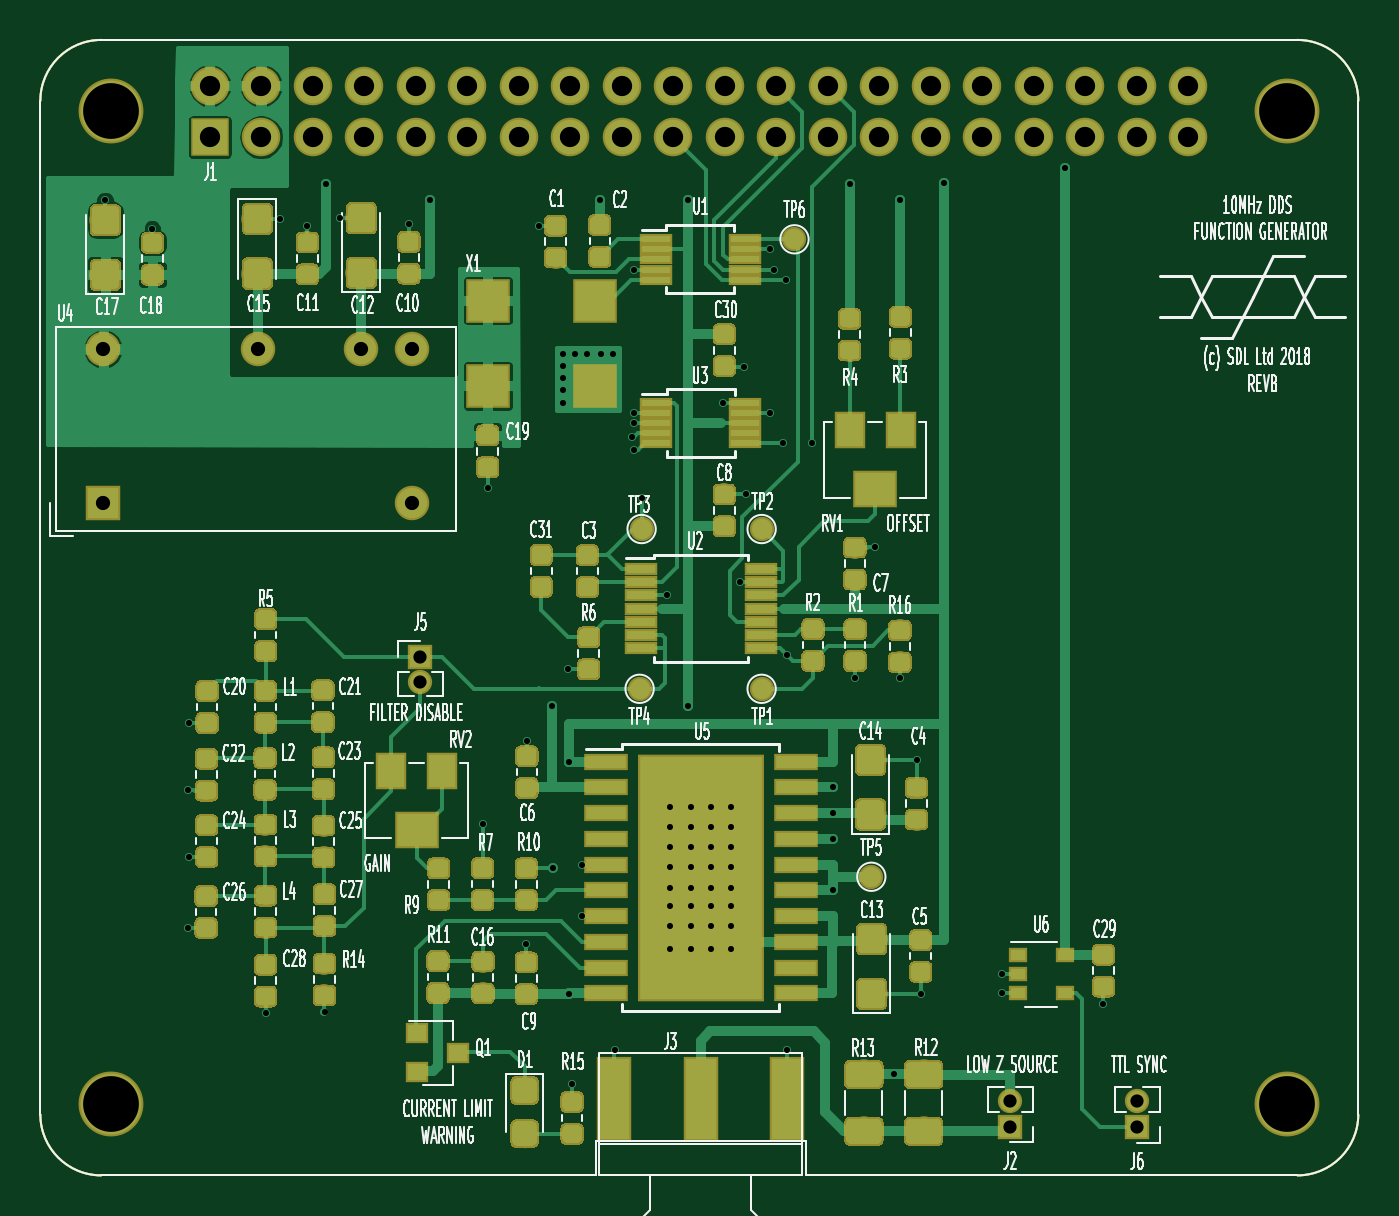
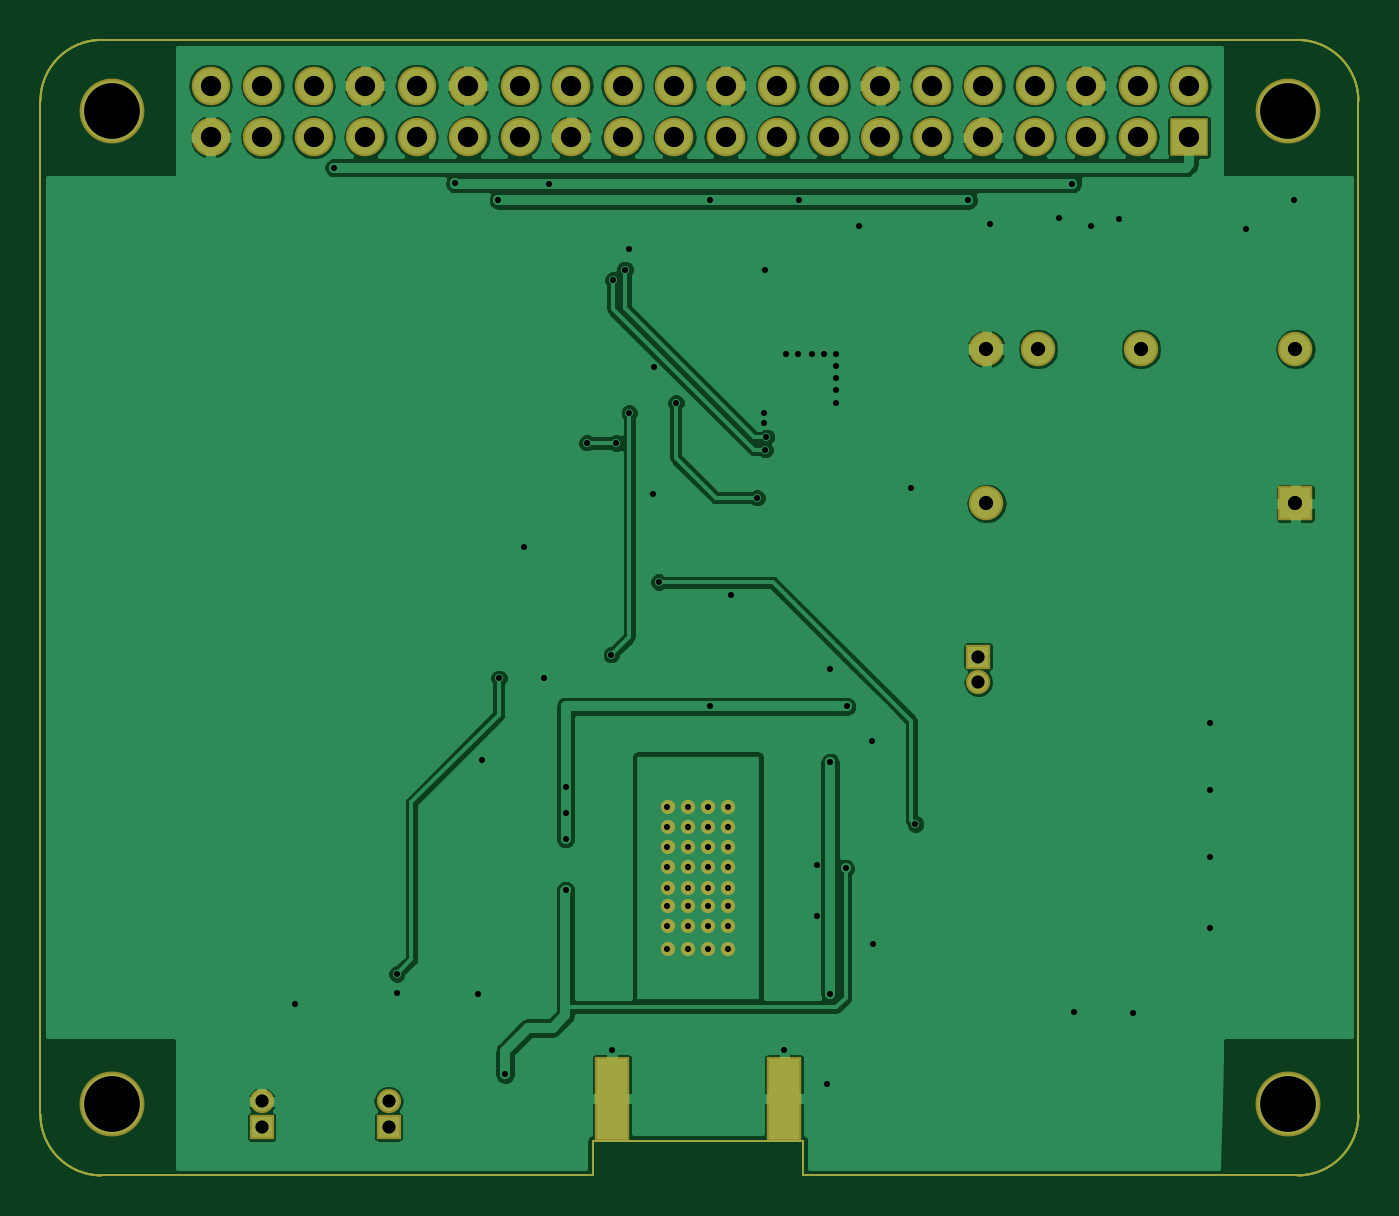
Circuit board: 9 layer files. Board 65.0 x 56.0 mm.
- bottom_copper: DDS-hat-B.Cu.gbr (107460 bytes)
- bottom_mask: DDS-hat-B.Mask.gbr (4139 bytes)
- outline: DDS-hat-Edge.Cuts.gbr (1233 bytes)
- top_copper: DDS-hat-F.Cu.gbr (254945 bytes)
- top_mask: DDS-hat-F.Mask.gbr (191072 bytes)
- paste: DDS-hat-F.Paste.gbr (187950 bytes)
- top_silk: DDS-hat-F.SilkS.gbr (94433 bytes)
- drill: DDS-hat-NPTH.drl (237 bytes)
- drill: DDS-hat-PTH.drl (2755 bytes)

=== bottom_copper: DDS-hat-B.Cu.gbr (107460 bytes, source omitted) ===
=== bottom_mask: DDS-hat-B.Mask.gbr ===
G04 #@! TF.GenerationSoftware,KiCad,Pcbnew,5.0.0-fee4fd1~66~ubuntu18.04.1*
G04 #@! TF.CreationDate,2018-11-03T07:12:00+00:00*
G04 #@! TF.ProjectId,DDS-hat,4444532D6861742E6B696361645F7063,rev?*
G04 #@! TF.SameCoordinates,Original*
G04 #@! TF.FileFunction,Soldermask,Bot*
G04 #@! TF.FilePolarity,Negative*
%FSLAX46Y46*%
G04 Gerber Fmt 4.6, Leading zero omitted, Abs format (unit mm)*
G04 Created by KiCad (PCBNEW 5.0.0-fee4fd1~66~ubuntu18.04.1) date Sat Nov  3 07:12:00 2018*
%MOMM*%
%LPD*%
G01*
G04 APERTURE LIST*
%ADD10C,0.100000*%
%ADD11R,1.200000X1.200000*%
%ADD12O,1.200000X1.200000*%
%ADD13O,1.700000X1.700000*%
%ADD14R,1.700000X1.700000*%
%ADD15R,1.700000X4.200000*%
%ADD16C,0.700000*%
%ADD17R,1.900000X1.900000*%
%ADD18O,1.900000X1.900000*%
%ADD19C,3.200000*%
G04 APERTURE END LIST*
D10*
X116300000Y-116820000D02*
X140546356Y-116817611D01*
X105960000Y-115110000D02*
X105960000Y-116817611D01*
X116300000Y-115110000D02*
X116300000Y-116820000D01*
X105960000Y-115110000D02*
X116300000Y-115110000D01*
X78546356Y-63817611D02*
X78546356Y-113817611D01*
X78546356Y-63817611D02*
G75*
G02X81546356Y-60817611I3000000J0D01*
G01*
X140546356Y-60817611D02*
X81546356Y-60817611D01*
X140546356Y-60817611D02*
G75*
G02X143546356Y-63817611I0J-3000000D01*
G01*
X143546356Y-113817611D02*
X143546356Y-63817611D01*
X81546356Y-116817611D02*
G75*
G02X78546356Y-113817611I0J3000000D01*
G01*
X81546356Y-116817611D02*
X105960000Y-116820000D01*
X143546351Y-113822847D02*
G75*
G02X140546356Y-116817611I-2999995J5236D01*
G01*
D11*
G04 #@! TO.C,J2*
X126380000Y-114430000D03*
D12*
X126380000Y-113160000D03*
G04 #@! TD*
G04 #@! TO.C,J5*
X97290000Y-92500000D03*
D11*
X97290000Y-91230000D03*
G04 #@! TD*
G04 #@! TO.C,J6*
X132640000Y-114440000D03*
D12*
X132640000Y-113170000D03*
G04 #@! TD*
D13*
G04 #@! TO.C,U4*
X81650000Y-76060000D03*
X96890000Y-83680000D03*
X89270000Y-76060000D03*
X94350000Y-76060000D03*
X96890000Y-76060000D03*
D14*
X81650000Y-83680000D03*
G04 #@! TD*
D15*
G04 #@! TO.C,J3*
X106860000Y-113040000D03*
X115360000Y-113040000D03*
G04 #@! TD*
D16*
G04 #@! TO.C,U5*
X110620000Y-101630000D03*
X111620000Y-101630000D03*
X110620000Y-102630000D03*
X111620000Y-102630000D03*
X111620000Y-104530000D03*
X110620000Y-104530000D03*
X110620000Y-103530000D03*
X111620000Y-103530000D03*
X109620000Y-102630000D03*
X109620000Y-104530000D03*
X109620000Y-103530000D03*
X109620000Y-101630000D03*
X112620000Y-101630000D03*
X112620000Y-104530000D03*
X112620000Y-102630000D03*
X112620000Y-103530000D03*
X111620000Y-100630000D03*
X112620000Y-100630000D03*
X109620000Y-99630000D03*
X110620000Y-100630000D03*
X112620000Y-99630000D03*
X109620000Y-100630000D03*
X110620000Y-99630000D03*
X111620000Y-99630000D03*
X112620000Y-98630000D03*
X111620000Y-98630000D03*
X109620000Y-98630000D03*
X110620000Y-98630000D03*
X110620000Y-105630000D03*
X109620000Y-105630000D03*
X112620000Y-105630000D03*
X111620000Y-105630000D03*
G04 #@! TD*
D17*
G04 #@! TO.C,J1*
X86890000Y-65610000D03*
D18*
X86890000Y-63070000D03*
X89430000Y-65610000D03*
X89430000Y-63070000D03*
X91970000Y-65610000D03*
X91970000Y-63070000D03*
X94510000Y-65610000D03*
X94510000Y-63070000D03*
X97050000Y-65610000D03*
X97050000Y-63070000D03*
X99590000Y-65610000D03*
X99590000Y-63070000D03*
X102130000Y-65610000D03*
X102130000Y-63070000D03*
X104670000Y-65610000D03*
X104670000Y-63070000D03*
X107210000Y-65610000D03*
X107210000Y-63070000D03*
X109750000Y-65610000D03*
X109750000Y-63070000D03*
X112290000Y-65610000D03*
X112290000Y-63070000D03*
X114830000Y-65610000D03*
X114830000Y-63070000D03*
X117370000Y-65610000D03*
X117370000Y-63070000D03*
X119910000Y-65610000D03*
X119910000Y-63070000D03*
X122450000Y-65610000D03*
X122450000Y-63070000D03*
X124990000Y-65610000D03*
X124990000Y-63070000D03*
X127530000Y-65610000D03*
X127530000Y-63070000D03*
X130070000Y-65610000D03*
X130070000Y-63070000D03*
X132610000Y-65610000D03*
X132610000Y-63070000D03*
X135150000Y-65610000D03*
X135150000Y-63070000D03*
G04 #@! TD*
D19*
G04 #@! TO.C,H1*
X82040000Y-64310000D03*
G04 #@! TD*
G04 #@! TO.C,H2*
X140040000Y-64330000D03*
G04 #@! TD*
G04 #@! TO.C,H3*
X82040000Y-113320000D03*
G04 #@! TD*
G04 #@! TO.C,H4*
X140030000Y-113310000D03*
G04 #@! TD*
M02*

=== outline: DDS-hat-Edge.Cuts.gbr ===
G04 #@! TF.GenerationSoftware,KiCad,Pcbnew,5.0.0-fee4fd1~66~ubuntu18.04.1*
G04 #@! TF.CreationDate,2018-11-03T07:12:00+00:00*
G04 #@! TF.ProjectId,DDS-hat,4444532D6861742E6B696361645F7063,rev?*
G04 #@! TF.SameCoordinates,Original*
G04 #@! TF.FileFunction,Profile,NP*
%FSLAX46Y46*%
G04 Gerber Fmt 4.6, Leading zero omitted, Abs format (unit mm)*
G04 Created by KiCad (PCBNEW 5.0.0-fee4fd1~66~ubuntu18.04.1) date Sat Nov  3 07:12:00 2018*
%MOMM*%
%LPD*%
G01*
G04 APERTURE LIST*
%ADD10C,0.100000*%
G04 APERTURE END LIST*
D10*
X116300000Y-116820000D02*
X140546356Y-116817611D01*
X105960000Y-115110000D02*
X105960000Y-116817611D01*
X116300000Y-115110000D02*
X116300000Y-116820000D01*
X105960000Y-115110000D02*
X116300000Y-115110000D01*
X78546356Y-63817611D02*
X78546356Y-113817611D01*
X78546356Y-63817611D02*
G75*
G02X81546356Y-60817611I3000000J0D01*
G01*
X140546356Y-60817611D02*
X81546356Y-60817611D01*
X140546356Y-60817611D02*
G75*
G02X143546356Y-63817611I0J-3000000D01*
G01*
X143546356Y-113817611D02*
X143546356Y-63817611D01*
X81546356Y-116817611D02*
G75*
G02X78546356Y-113817611I0J3000000D01*
G01*
X81546356Y-116817611D02*
X105960000Y-116820000D01*
X143546351Y-113822847D02*
G75*
G02X140546356Y-116817611I-2999995J5236D01*
G01*
M02*

=== top_copper: DDS-hat-F.Cu.gbr (254945 bytes, source omitted) ===
=== top_mask: DDS-hat-F.Mask.gbr (191072 bytes, source omitted) ===
=== paste: DDS-hat-F.Paste.gbr (187950 bytes, source omitted) ===
=== top_silk: DDS-hat-F.SilkS.gbr (94433 bytes, source omitted) ===
=== drill: DDS-hat-NPTH.drl ===
M48
;DRILL file {KiCad 5.0.0-fee4fd1~66~ubuntu18.04.1} date Sat Nov  3 07:12:03 2018
;FORMAT={-:-/ absolute / inch / decimal}
FMAT,2
INCH,TZ
T1C0.1083
%
G90
G05
M72
T1
X3.2299Y-4.4614
X3.2299Y-2.5319
X5.5134Y-2.5327
X5.513Y-4.461
T0
M30

=== drill: DDS-hat-PTH.drl ===
M48
;DRILL file {KiCad 5.0.0-fee4fd1~66~ubuntu18.04.1} date Sat Nov  3 07:12:03 2018
;FORMAT={-:-/ absolute / inch / decimal}
FMAT,2
INCH,TZ
T1C0.0118
T2C0.0256
T3C0.0276
T4C0.0394
%
G90
G05
M72
T1
X3.2181Y-2.7059
X3.3098Y-2.7606
X3.3799Y-4.1189
X3.38Y-3.85
X3.3808Y-3.7208
X3.381Y-3.981
X3.5299Y-4.2831
X3.5571Y-2.7417
X3.611Y-2.7563
X3.6441Y-4.2827
X3.6476Y-2.6732
X3.674Y-2.7406
X3.8079Y-2.7516
X3.8496Y-2.7055
X3.9524Y-3.9169
X3.961Y-3.2646
X4.0358Y-4.1496
X4.037Y-3.7547
X4.0614Y-2.7551
X4.0858Y-3.6886
X4.0882Y-4.0028
X4.1063Y-3.0039
X4.1063Y-3.0276
X4.1063Y-3.0512
X4.1063Y-3.0748
X4.1063Y-3.0984
X4.1176Y-3.6164
X4.1181Y-3.7972
X4.1181Y-4.2461
X4.1248Y-4.422
X4.1299Y-3.0039
X4.1437Y-3.9959
X4.1439Y-4.0959
X4.1535Y-3.0039
X4.1783Y-2.7055
X4.1811Y-3.0039
X4.2047Y-3.0039
X4.2075Y-4.3551
X4.2417Y-3.1657
X4.2443Y-3.1902
X4.2445Y-2.8402
X4.2457Y-3.1185
X4.2457Y-3.139
X4.2602Y-3.2831
X4.3098Y-3.4728
X4.3504Y-2.7055
X4.3504Y-3.6886
X4.4177Y-3.0988
X4.4512Y-3.4472
X4.4594Y-3.0287
X4.4629Y-3.2769
X4.5083Y-2.8008
X4.5083Y-3.1189
X4.5161Y-2.8402
X4.5343Y-3.1772
X4.5398Y-2.8606
X4.5417Y-4.3547
X4.5429Y-3.5882
X4.5909Y-3.1764
X4.6319Y-3.8457
X4.6319Y-3.8961
X4.6319Y-3.9453
X4.6319Y-4.0459
X4.6638Y-2.6732
X4.6744Y-3.6343
X4.713Y-3.3799
X4.7492Y-4.4031
X4.7614Y-3.6339
X4.7622Y-2.7055
X4.7937Y-3.7933
X4.8024Y-4.2469
X4.8469Y-2.6728
X4.9598Y-4.2083
X4.9598Y-4.2457
X5.0815Y-2.6425
X5.1567Y-4.2657
X4.3157Y-3.8831
X4.3157Y-3.9224
X4.3157Y-3.9618
X4.3157Y-4.0012
X4.3157Y-4.0406
X4.3157Y-4.076
X4.3157Y-4.1154
X4.3157Y-4.1587
X4.3551Y-3.8831
X4.3551Y-3.9224
X4.3551Y-3.9618
X4.3551Y-4.0012
X4.3551Y-4.0406
X4.3551Y-4.076
X4.3551Y-4.1154
X4.3551Y-4.1587
X4.3945Y-3.8831
X4.3945Y-3.9224
X4.3945Y-3.9618
X4.3945Y-4.0012
X4.3945Y-4.0406
X4.3945Y-4.076
X4.3945Y-4.1154
X4.3945Y-4.1587
X4.4339Y-3.8831
X4.4339Y-3.9224
X4.4339Y-3.9618
X4.4339Y-4.0012
X4.4339Y-4.0406
X4.4339Y-4.076
X4.4339Y-4.1154
X4.4339Y-4.1587
T2
X3.8303Y-3.5917
X3.8303Y-3.6417
X4.9756Y-4.4551
X4.9756Y-4.5051
X5.222Y-4.4555
X5.222Y-4.5055
T3
X3.2146Y-2.9945
X3.2146Y-3.2945
X3.5146Y-2.9945
X3.7146Y-2.9945
X3.8146Y-2.9945
X3.8146Y-3.2945
T4
X3.4209Y-2.4831
X3.4209Y-2.5831
X3.5209Y-2.4831
X3.5209Y-2.5831
X3.6209Y-2.4831
X3.6209Y-2.5831
X3.7209Y-2.4831
X3.7209Y-2.5831
X3.8209Y-2.4831
X3.8209Y-2.5831
X3.9209Y-2.4831
X3.9209Y-2.5831
X4.0209Y-2.4831
X4.0209Y-2.5831
X4.1209Y-2.4831
X4.1209Y-2.5831
X4.2209Y-2.4831
X4.2209Y-2.5831
X4.3209Y-2.4831
X4.3209Y-2.5831
X4.4209Y-2.4831
X4.4209Y-2.5831
X4.5209Y-2.4831
X4.5209Y-2.5831
X4.6209Y-2.4831
X4.6209Y-2.5831
X4.7209Y-2.4831
X4.7209Y-2.5831
X4.8209Y-2.4831
X4.8209Y-2.5831
X4.9209Y-2.4831
X4.9209Y-2.5831
X5.0209Y-2.4831
X5.0209Y-2.5831
X5.1209Y-2.4831
X5.1209Y-2.5831
X5.2209Y-2.4831
X5.2209Y-2.5831
X5.3209Y-2.4831
X5.3209Y-2.5831
T0
M30

